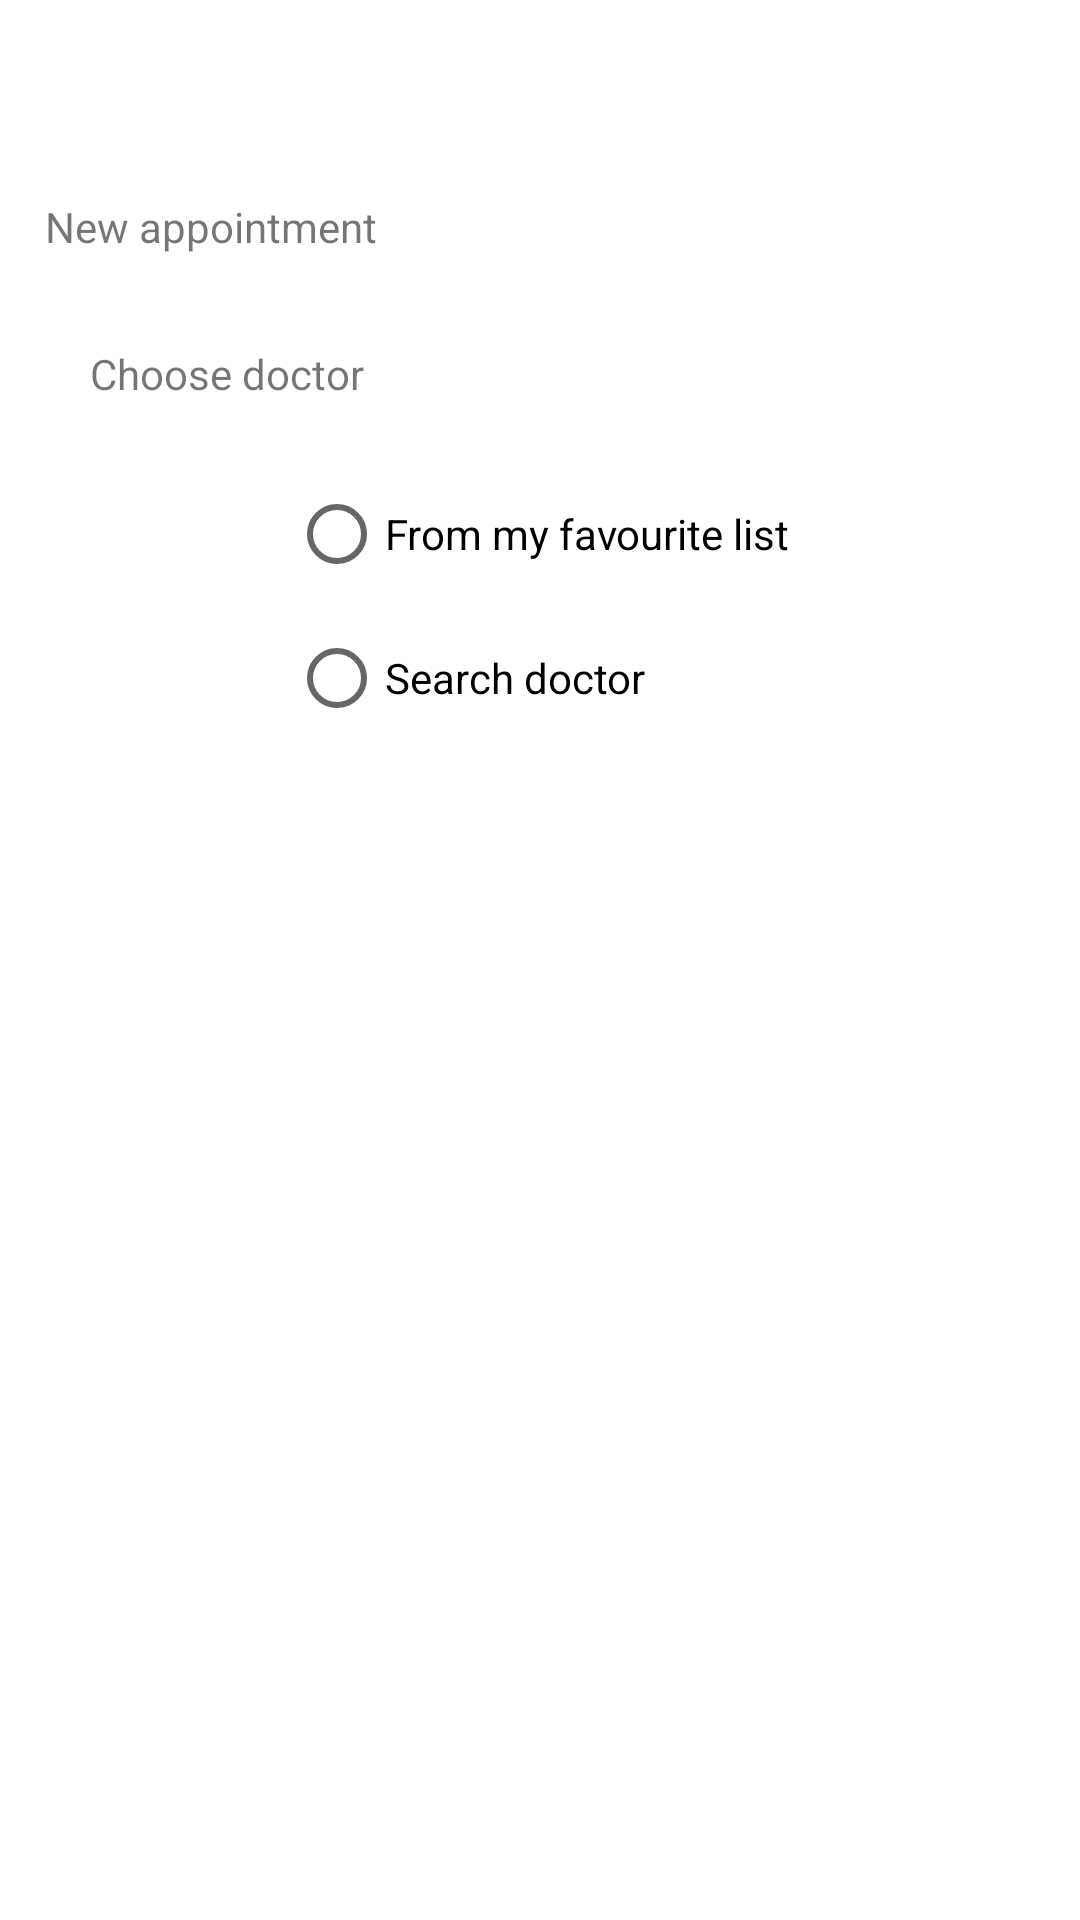

Write the Android layout XML for this screen, with the resource values it uses.
<!-- AndroidManifest.xml: fallback theme Theme.MaterialComponents.DayNight.NoActionBar -->
<!-- res/layout/new_appointment_choose_doctor.xml -->
<?xml version="1.0" encoding="utf-8"?>
<RelativeLayout xmlns:android="http://schemas.android.com/apk/res/android"
    xmlns:app="http://schemas.android.com/apk/res-auto"
    xmlns:tools="http://schemas.android.com/tools"
    android:layout_width="match_parent"
    android:layout_height="match_parent"
    android:background="@drawable/gradient_background"
    tools:context="com.wdfeww.docgl.NewAppointmentChooseDoctor">

    <android.support.v7.widget.Toolbar
        android:id="@+id/toolbar"
        android:layout_width="match_parent"
        android:layout_height="wrap_content"
        android:background="@color/color6">
    </android.support.v7.widget.Toolbar>

    <RelativeLayout
        android:layout_width="match_parent"
        android:layout_height="match_parent"
        android:layout_below="@+id/toolbar">

        <android.support.v4.widget.DrawerLayout
            android:id="@+id/drawer_layout"
            android:layout_width="match_parent"
            android:layout_height="match_parent">

            <ScrollView
                android:layout_width="fill_parent"
                android:layout_height="fill_parent">

                <LinearLayout
                    android:id="@+id/main_layout"
                    android:layout_width="match_parent"
                    android:layout_height="match_parent"
                    android:gravity="center"
                    android:orientation="vertical">

                    <TextView
                        android:layout_width="match_parent"
                        android:layout_height="wrap_content"
                        android:layout_marginLeft="10dp"
                        android:layout_marginTop="10dp"
                        android:text="New appointment"
                        android:theme="@style/home_text" />

                    <TextView
                        android:layout_width="match_parent"
                        android:layout_height="wrap_content"
                        android:layout_marginLeft="20dp"
                        android:layout_marginTop="30dp"
                        android:text="Choose doctor"
                        android:theme="@style/profile_text" />

                    <RadioGroup
                        android:layout_width="wrap_content"
                        android:layout_height="wrap_content"
                        android:layout_marginTop="20dp">

                        <RadioButton
                            android:id="@+id/radioBtn1"
                            android:layout_width="wrap_content"
                            android:layout_height="wrap_content"
                            android:text="From my favourite list" />

                        <RadioButton
                            android:id="@+id/radioBtn2"
                            android:layout_width="wrap_content"
                            android:layout_height="wrap_content"
                            android:text="Search doctor" />
                    </RadioGroup>

                    <LinearLayout
                        android:id="@+id/getDocLayout"
                        android:layout_width="match_parent"
                        android:layout_height="wrap_content"
                        android:layout_marginTop="50dp"
                        android:orientation="vertical">

                    </LinearLayout>

                    <ScrollView
                        android:layout_width="fill_parent"
                        android:layout_height="fill_parent">

                        <LinearLayout
                            android:id="@+id/results"
                            android:layout_width="match_parent"
                            android:layout_height="wrap_content"
                            android:layout_marginTop="50dp"
                            android:orientation="vertical">

                        </LinearLayout>
                    </ScrollView>
                </LinearLayout>
            </ScrollView>

            <android.support.design.widget.NavigationView
                android:id="@+id/nav_view"
                android:layout_width="wrap_content"
                android:layout_height="match_parent"
                android:layout_gravity="left"
                android:background="@color/color2"
                android:fitsSystemWindows="true"
                app:itemTextColor="@color/color1"
                app:menu="@menu/menu" />
        </android.support.v4.widget.DrawerLayout>

    </RelativeLayout>
</RelativeLayout>
<!-- resources referenced by this layout -->
<resources>
  <color name="color1">#41CCB9</color>
  <color name="color2">#034F84</color>
  <color name="color6">#61FFFFFF</color>
  <style name="home_text">
          <item name="android:textSize">@dimen/text_size</item>
          <item name="android:textColor">@color/color1</item>
          <item name="android:textStyle">bold</item>
      </style>
  <style name="profile_text">
          <item name="android:textSize">@dimen/text_profile_size</item>
          <item name="android:textColor">@color/color3</item>
          <item name="android:textStyle">bold</item>
      </style>
  <dimen name="text_size">30sp</dimen>
  <dimen name="text_profile_size">20sp</dimen>
  <color name="color3">#B5DFFD</color>
</resources>
